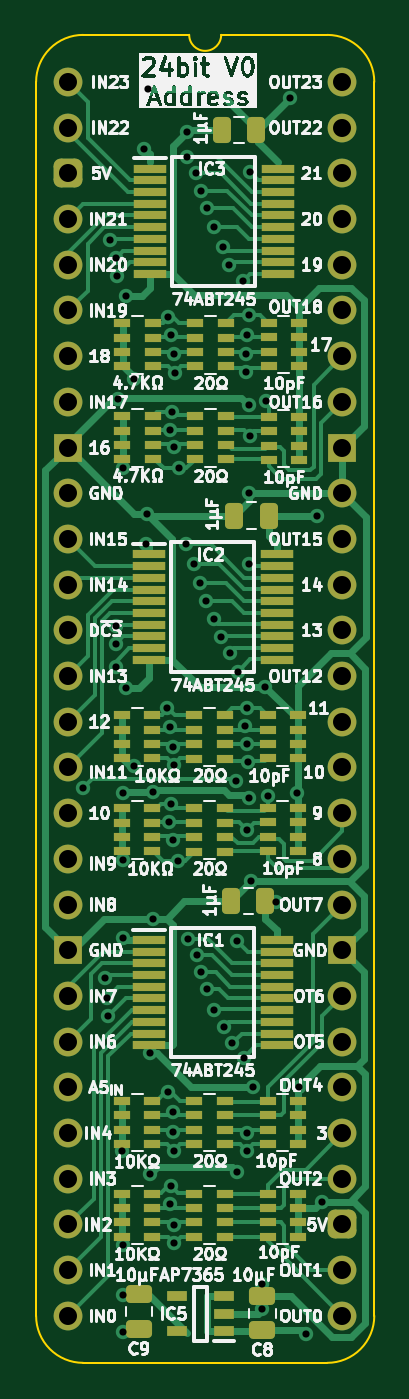
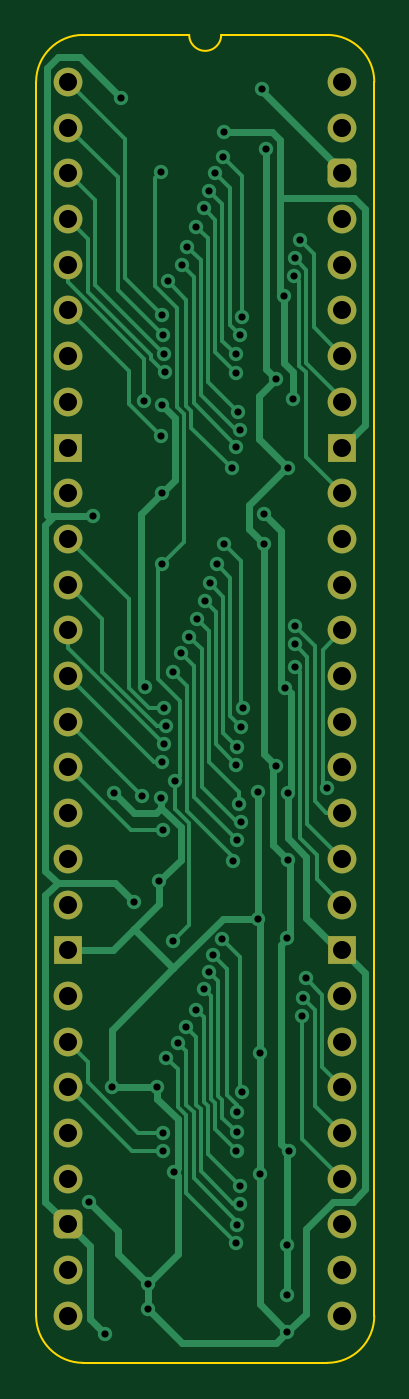
Circuit board: 11 layer files. Board 18.8 x 73.8 mm.
- bottom_copper: Address Buffer 24bit-B_Cu.gbl (24173 bytes)
- bottom_mask: Address Buffer 24bit-B_Mask.gbs (2537 bytes)
- paste: Address Buffer 24bit-B_Paste.gbp (476 bytes)
- bottom_silk: Address Buffer 24bit-B_Silkscreen.gbo (477 bytes)
- outline: Address Buffer 24bit-Edge_Cuts.gm1 (1112 bytes)
- top_copper: Address Buffer 24bit-F_Cu.gtl (49321 bytes)
- top_mask: Address Buffer 24bit-F_Mask.gts (8958 bytes)
- paste: Address Buffer 24bit-F_Paste.gtp (7454 bytes)
- top_silk: Address Buffer 24bit-F_Silkscreen.gto (166729 bytes)
- drill: Address Buffer 24bit-NPTH.drl (281 bytes)
- drill: Address Buffer 24bit-PTH.drl (3270 bytes)

=== bottom_copper: Address Buffer 24bit-B_Cu.gbl (24173 bytes, source omitted) ===
=== bottom_mask: Address Buffer 24bit-B_Mask.gbs (2537 bytes, source withheld) ===
=== paste: Address Buffer 24bit-B_Paste.gbp ===
%TF.GenerationSoftware,KiCad,Pcbnew,8.0.7*%
%TF.CreationDate,2025-01-03T15:18:02+02:00*%
%TF.ProjectId,Address Buffer 24bit,41646472-6573-4732-9042-756666657220,V0*%
%TF.SameCoordinates,Original*%
%TF.FileFunction,Paste,Bot*%
%TF.FilePolarity,Positive*%
%FSLAX46Y46*%
G04 Gerber Fmt 4.6, Leading zero omitted, Abs format (unit mm)*
G04 Created by KiCad (PCBNEW 8.0.7) date 2025-01-03 15:18:02*
%MOMM*%
%LPD*%
G01*
G04 APERTURE LIST*
G04 APERTURE END LIST*
M02*

=== bottom_silk: Address Buffer 24bit-B_Silkscreen.gbo ===
%TF.GenerationSoftware,KiCad,Pcbnew,8.0.7*%
%TF.CreationDate,2025-01-03T15:18:02+02:00*%
%TF.ProjectId,Address Buffer 24bit,41646472-6573-4732-9042-756666657220,V0*%
%TF.SameCoordinates,Original*%
%TF.FileFunction,Legend,Bot*%
%TF.FilePolarity,Positive*%
%FSLAX46Y46*%
G04 Gerber Fmt 4.6, Leading zero omitted, Abs format (unit mm)*
G04 Created by KiCad (PCBNEW 8.0.7) date 2025-01-03 15:18:02*
%MOMM*%
%LPD*%
G01*
G04 APERTURE LIST*
G04 APERTURE END LIST*
M02*

=== outline: Address Buffer 24bit-Edge_Cuts.gm1 ===
%TF.GenerationSoftware,KiCad,Pcbnew,8.0.7*%
%TF.CreationDate,2025-01-03T15:18:03+02:00*%
%TF.ProjectId,Address Buffer 24bit,41646472-6573-4732-9042-756666657220,V0*%
%TF.SameCoordinates,Original*%
%TF.FileFunction,Profile,NP*%
%FSLAX46Y46*%
G04 Gerber Fmt 4.6, Leading zero omitted, Abs format (unit mm)*
G04 Created by KiCad (PCBNEW 8.0.7) date 2025-01-03 15:18:03*
%MOMM*%
%LPD*%
G01*
G04 APERTURE LIST*
%TA.AperFunction,Profile*%
%ADD10C,0.100000*%
%TD*%
G04 APERTURE END LIST*
D10*
%TO.C,J2*%
X-1778000Y-68580000D02*
X-1778000Y0D01*
X6731000Y2616200D02*
X835732Y2613732D01*
X14404267Y2613733D02*
X8509000Y2616200D01*
X14404268Y-71193732D02*
X835733Y-71193733D01*
X17018000Y-68580000D02*
X17017999Y1D01*
X-1778000Y0D02*
G75*
G02*
X835732Y2613732I2613731J1D01*
G01*
X835733Y-71193733D02*
G75*
G02*
X-1778000Y-68580000I-6J2613727D01*
G01*
X8509000Y2616200D02*
G75*
G02*
X6731000Y2616200I-889000J0D01*
G01*
X14404267Y2613733D02*
G75*
G02*
X17017993Y1I-7J-2613733D01*
G01*
X17018000Y-68580000D02*
G75*
G02*
X14404268Y-71193730I-2613730J0D01*
G01*
%TD*%
M02*

=== top_copper: Address Buffer 24bit-F_Cu.gtl (49321 bytes, source omitted) ===
=== top_mask: Address Buffer 24bit-F_Mask.gts (8958 bytes, source omitted) ===
=== paste: Address Buffer 24bit-F_Paste.gtp (7454 bytes, source omitted) ===
=== top_silk: Address Buffer 24bit-F_Silkscreen.gto (166729 bytes, source omitted) ===
=== drill: Address Buffer 24bit-NPTH.drl ===
M48
; DRILL file {KiCad 8.0.7} date 2025-01-03T15:18:04+0200
; FORMAT={-:-/ absolute / metric / decimal}
; #@! TF.CreationDate,2025-01-03T15:18:04+02:00
; #@! TF.GenerationSoftware,Kicad,Pcbnew,8.0.7
; #@! TF.FileFunction,NonPlated,1,2,NPTH
FMAT,2
METRIC
%
G90
G05
M30

=== drill: Address Buffer 24bit-PTH.drl ===
M48
; DRILL file {KiCad 8.0.7} date 2025-01-03T15:18:04+0200
; FORMAT={-:-/ absolute / metric / decimal}
; #@! TF.CreationDate,2025-01-03T15:18:04+02:00
; #@! TF.GenerationSoftware,Kicad,Pcbnew,8.0.7
; #@! TF.FileFunction,Plated,1,2,PTH
FMAT,2
METRIC
; #@! TA.AperFunction,Plated,PTH,ViaDrill
T1C0.39878
; #@! TA.AperFunction,Plated,PTH,ComponentDrill
T2C1.00076
%
G90
G05
T1
X0.84328Y-39.2176
X2.02946Y-49.81702
X2.159Y-50.927
X2.2225Y-51.93792
X2.32664Y-8.80364
X2.6416Y-9.7917
X2.64414Y-30.2387
X2.64414Y-31.242
X2.64414Y-32.50946
X2.69748Y-10.78992
X2.76606Y-17.61236
X2.98958Y-59.436
X3.04038Y-43.2308
X3.04038Y-21.463
X3.04292Y-39.51986
X3.048Y-47.59198
X3.048Y-64.643
X3.048Y-67.437
X3.048Y-69.469
X3.19278Y-33.67278
X3.24358Y-11.87196
X3.67792Y-38.03396
X3.683Y-16.51
X4.2418Y-3.72618
X4.35356Y-25.68956
X4.37134Y-24.003
X4.445Y-0.381
X4.572Y-60.706
X4.572Y-53.975
X4.699Y-39.4843
X4.699Y-46.50994
X5.51688Y-34.78022
X5.57022Y-13.081
X5.5753Y-56.15178
X5.62356Y-41.1353
X5.64642Y-35.83432
X5.67436Y-19.33448
X5.68706Y-62.35446
X5.69722Y-14.08176
X5.70738Y-61.35624
X5.7277Y-40.14216
X5.78104Y-18.34134
X5.842Y-57.277
X5.84454Y-58.38698
X5.84454Y-36.9443
X5.84708Y-42.11066
X5.86994Y-63.53048
X5.8801Y-59.3979
X5.8801Y-37.95776
X5.89788Y-15.14348
X5.89788Y-20.30984
X5.9055Y-64.5414
X5.93344Y-16.15694
X6.096Y-43.27906
X6.1468Y-21.47824
X6.57098Y-25.70226
X6.5913Y-2.77368
X6.62178Y-4.191
X6.67004Y-47.64786
X6.985Y-26.797
X7.08152Y-5.08
X7.19074Y-48.50384
X7.34822Y-27.87142
X7.39394Y-49.48174
X7.40156Y-6.0706
X7.64286Y-28.829
X7.69366Y-7.02818
X7.69366Y-50.43424
X8.09752Y-29.845
X8.128Y-8.04164
X8.128Y-51.562
X8.5217Y-30.82798
X8.60552Y-9.1567
X8.66902Y-52.52974
X8.92556Y-10.19556
X8.9789Y-31.71698
X9.11098Y-53.42636
X9.31672Y-38.862
X9.37006Y-60.579
X9.398Y-47.752
X9.42086Y-32.78632
X9.7028Y-11.06424
X9.779Y-54.229
X9.81964Y-35.814
X9.87044Y-16.11122
X9.906Y-15.113
X9.91616Y-34.81832
X9.92378Y-36.80714
X9.94918Y-14.07668
X9.94918Y-58.3946
X9.94918Y-59.436
X9.95172Y-41.57472
X10.01268Y-37.80282
X10.033Y-12.954
X10.033Y-22.86
X10.033Y-26.797
X10.03554Y-17.95018
X10.0584Y-39.82212
X10.0838Y-4.99618
X10.09396Y-19.66214
X10.1727Y-44.40936
X10.287Y-55.88
X10.795Y-66.802
X10.795Y-68.199
X10.9601Y-33.6169
X11.0109Y-17.7292
X11.1125Y-39.6875
X11.557Y-45.593
X12.319Y-0.889
X12.7Y-39.497
X12.827Y-55.88
X13.208Y-69.596
X13.843Y-24.13
X14.09954Y-62.22746
T2
X0.0Y0.0
X0.0Y-2.54
X0.0Y-5.08
X0.0Y-7.62
X0.0Y-10.16
X0.0Y-12.7
X0.0Y-15.24
X0.0Y-17.78
X0.0Y-20.32
X0.0Y-22.86
X0.0Y-25.4
X0.0Y-27.94
X0.0Y-30.48
X0.0Y-33.02
X0.0Y-35.56
X0.0Y-38.1
X0.0Y-40.64
X0.0Y-43.18
X0.0Y-45.72
X0.0Y-48.26
X0.0Y-50.8
X0.0Y-53.34
X0.0Y-55.88
X0.0Y-58.42
X0.0Y-60.96
X0.0Y-63.5
X0.0Y-66.04
X0.0Y-68.58
X15.24Y0.0
X15.24Y-2.54
X15.24Y-5.08
X15.24Y-7.62
X15.24Y-10.16
X15.24Y-12.7
X15.24Y-15.24
X15.24Y-17.78
X15.24Y-20.32
X15.24Y-22.86
X15.24Y-25.4
X15.24Y-27.94
X15.24Y-30.48
X15.24Y-33.02
X15.24Y-35.56
X15.24Y-38.1
X15.24Y-40.64
X15.24Y-43.18
X15.24Y-45.72
X15.24Y-48.26
X15.24Y-50.8
X15.24Y-53.34
X15.24Y-55.88
X15.24Y-58.42
X15.24Y-60.96
X15.24Y-63.5
X15.24Y-66.04
X15.24Y-68.58
M30
